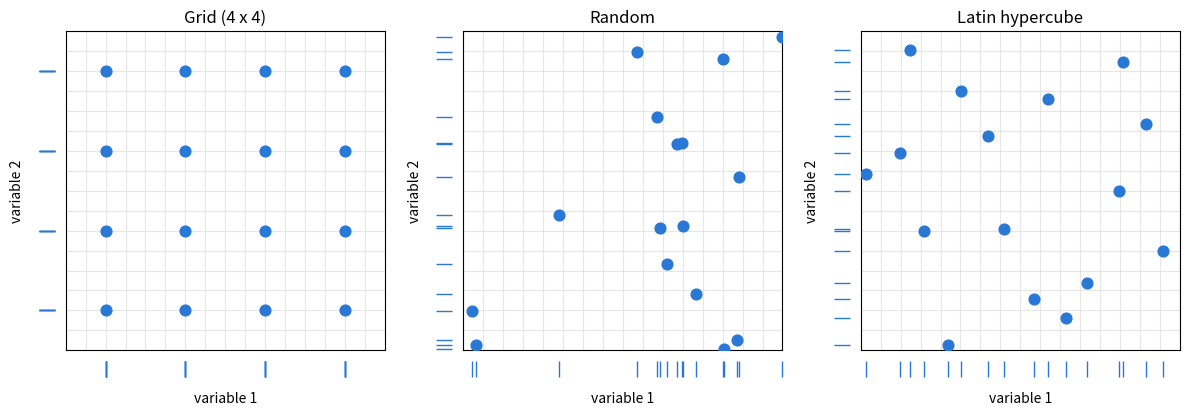

This figure's Python source:
"""책 04-1: 격자·무작위·LHS 샘플링을 비교한다.

1) 2차원 16점으로 세 방법의 점 배치를 그린다.
2) 이 책의 설계 변수와 같은 4차원에서 약 600점을 뽑아, 변수 하나만 봤을 때
   몇 개의 서로 다른 값을 시험하는지, 빈 구간이 얼마나 되는지,
   전체 공간을 얼마나 고르게 덮는지(불일치도)를 비교한다.

사용법: uv run python ch04/sampling_compare.py [출력 폴더]  (기본 ~/cfd-runs/sampling)
결과:   표 출력과 출력 폴더의 sampling-compare.png
"""
import itertools
import sys
from pathlib import Path

import matplotlib
import numpy as np
from scipy.spatial.distance import pdist
from scipy.stats import qmc

matplotlib.use("Agg")       # 화면 없이 PNG로만 저장
import matplotlib.pyplot as plt  # noqa: E402

COLOR = "#2a78d6"


def grid(levels, d):
    """각 변수를 levels 칸으로 나눈 칸 가운데 점을 모든 조합으로 놓는다."""
    x = (np.arange(levels) + 0.5) / levels
    return np.array(list(itertools.product(x, repeat=d)))


def stats(x):
    """변수별 서로 다른 값 수, 변수별 빈 구간 비율, 최소 거리, 불일치도."""
    n, d = x.shape
    bins = np.minimum((x * n).astype(int), n - 1)   # 변수마다 n칸으로 나눔
    empty = np.mean([1 - len(np.unique(bins[:, j])) / n for j in range(d)])
    levels = np.mean([len(np.unique(x[:, j])) for j in range(d)])
    return levels, empty, pdist(x).min(), qmc.discrepancy(x)


out = Path(sys.argv[1] if len(sys.argv) > 1 else "~/cfd-runs/sampling")
out = out.expanduser()
out.mkdir(parents=True, exist_ok=True)

# 1) 2차원 16점 그림
pts = {"Grid (4 x 4)": grid(4, 2),
       "Random": np.random.default_rng(0).random((16, 2)),
       "Latin hypercube": qmc.LatinHypercube(d=2, seed=0).random(16)}
fig, axes = plt.subplots(1, 3, figsize=(12, 4.3))
for ax, (name, x) in zip(axes, pts.items()):
    for t in np.linspace(0, 1, 17):                 # 변수마다 16칸 구간
        ax.axvline(t, color="0.9", lw=0.8, zorder=0)
        ax.axhline(t, color="0.9", lw=0.8, zorder=0)
    ax.scatter(x[:, 0], x[:, 1], s=60, color=COLOR, zorder=3)
    # 각 변수 하나만 봤을 때 어떤 값을 시험했는지 축 바깥에 눈금으로 표시
    ax.plot(x[:, 0], np.full(16, -0.06), "|", color=COLOR, ms=12,
            clip_on=False)
    ax.plot(np.full(16, -0.06), x[:, 1], "_", color=COLOR, ms=12,
            clip_on=False)
    ax.set(xlim=(0, 1), ylim=(0, 1), aspect="equal", title=name,
           xlabel="variable 1", ylabel="variable 2", xticks=[], yticks=[])
    ax.xaxis.labelpad = ax.yaxis.labelpad = 30
fig.tight_layout()
fig.savefig(out / "sampling-compare.png", dpi=150)

# 2) 4차원 비교. 격자는 변수마다 5단계(5^4 = 625점), 나머지는 600점
print("방법        점 수  변수별 값 수  빈 구간 비율  최소 거리  불일치도")
rows = [("격자", [grid(5, 4)])]
rows.append(("무작위", [np.random.default_rng(s).random((600, 4))
                        for s in range(20)]))
rows.append(("LHS", [qmc.LatinHypercube(d=4, seed=s).random(600)
                     for s in range(20)]))
for name, xs in rows:
    lv, em, md, dc = np.mean([stats(x) for x in xs], axis=0)
    pad = " " * (10 - sum(2 if ord(c) > 0x1100 else 1 for c in name))
    print(f"{name}{pad}{len(xs[0]):5d}  {lv:12.0f}  {em:11.1%}"
          f"  {md:9.3f}  {dc:8.5f}")
print("(무작위와 LHS는 난수 시드 20개의 평균)")
